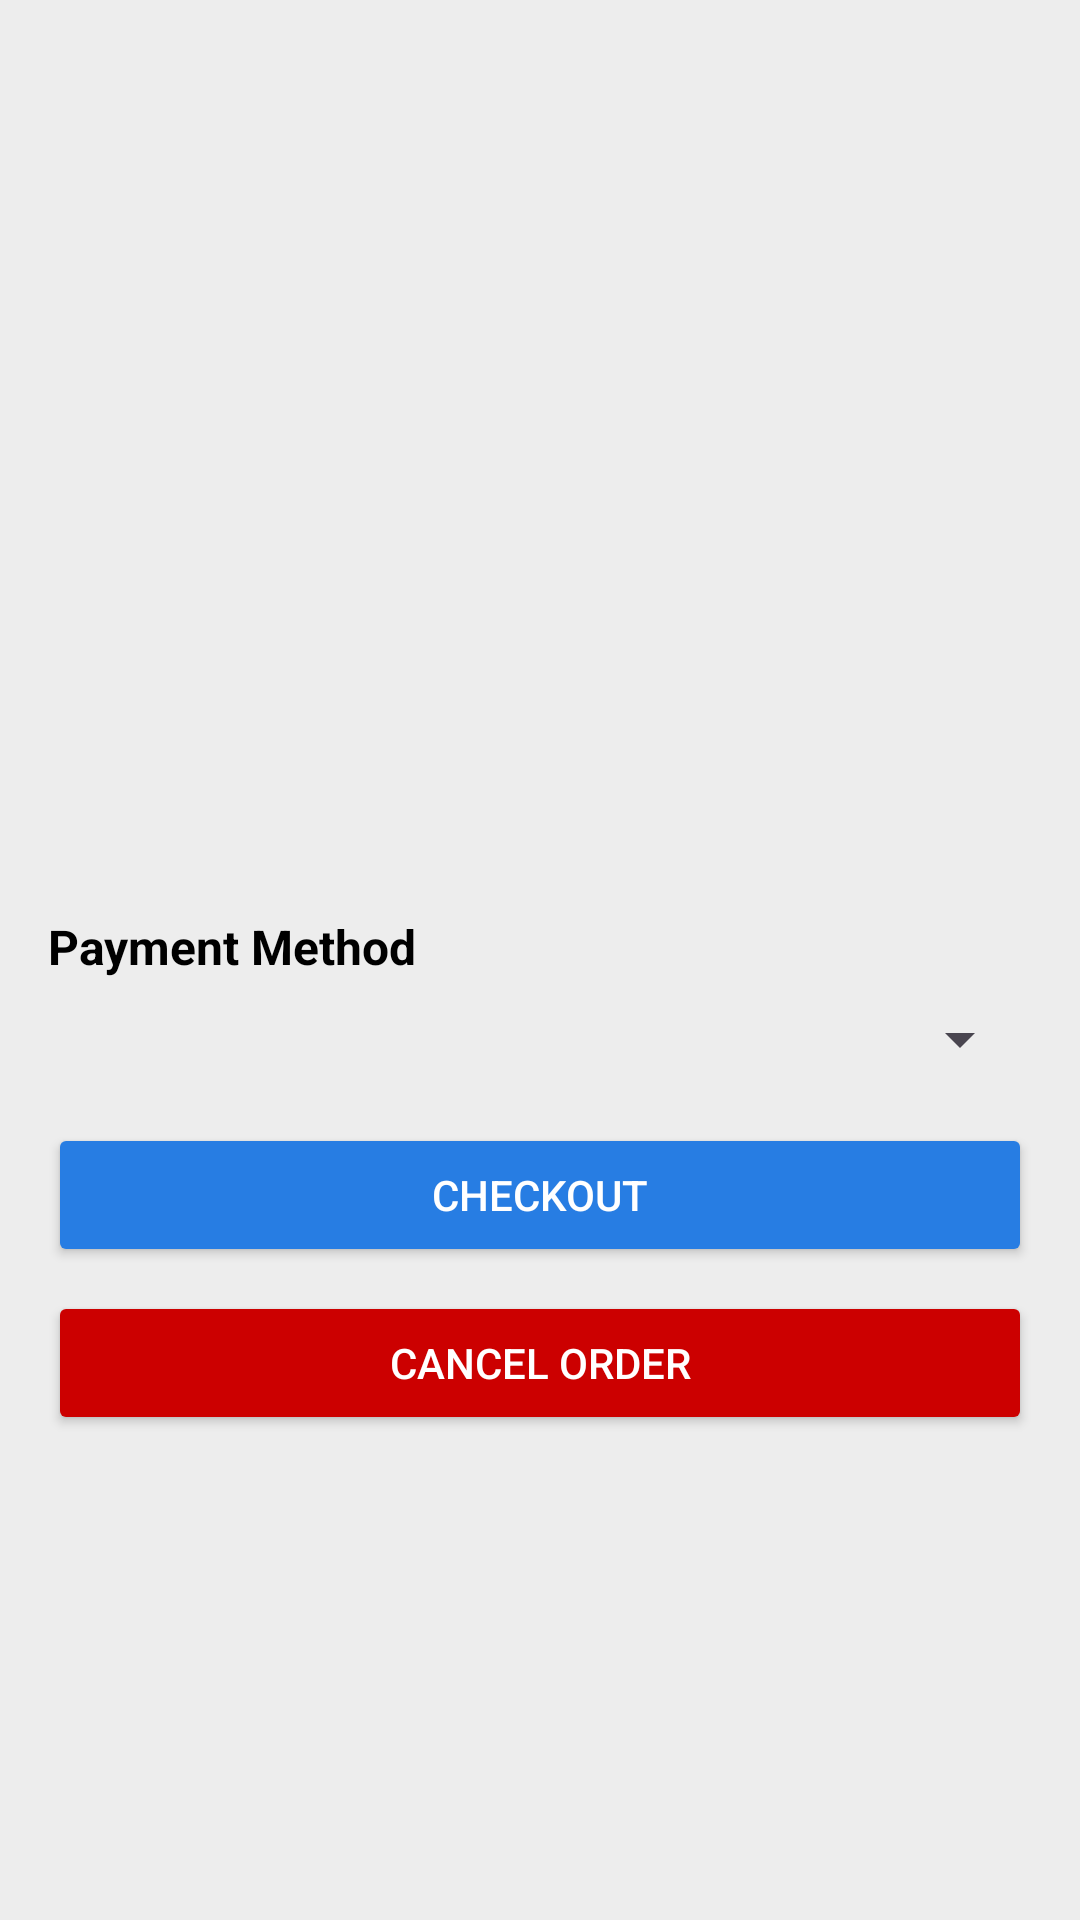

Android layout source for this screen:
<!-- AndroidManifest.xml: application theme Theme.UTS_LEC_MAP -->
<!-- res/layout/fragment_payment.xml -->
<?xml version="1.0" encoding="utf-8"?>
<ScrollView xmlns:android="http://schemas.android.com/apk/res/android"
    android:layout_width="match_parent"
    android:layout_height="match_parent"
    android:background="#EDEDED"
    android:padding="16dp">

    <LinearLayout
        android:layout_width="match_parent"
        android:layout_height="wrap_content"
        android:orientation="vertical">

        
        <ImageView
            android:id="@+id/iv_book_cover"
            android:layout_width="match_parent"
            android:layout_height="200dp"
            android:scaleType="centerCrop"
            android:contentDescription="Book Cover" />

        
        <TextView
            android:id="@+id/tv_book_title"
            android:layout_width="match_parent"
            android:layout_height="wrap_content"
            android:textStyle="bold"
            android:textSize="20sp"
            android:layout_marginTop="16dp"
            android:textColor="@android:color/black" />

        
        <TextView
            android:id="@+id/tv_book_price"
            android:layout_width="match_parent"
            android:layout_height="wrap_content"
            android:textSize="16sp"
            android:layout_marginTop="8dp"
            android:textColor="@android:color/black" />

        
        <TextView
            android:layout_width="wrap_content"
            android:layout_height="wrap_content"
            android:text="Payment Method"
            android:textStyle="bold"
            android:layout_marginTop="16dp"
            android:textSize="16sp"
            android:textColor="@android:color/black" />

        <Spinner
            android:id="@+id/spinner_payment_method"
            android:layout_width="match_parent"
            android:layout_height="wrap_content"
            android:layout_marginTop="8dp" />

        
        <Button
            android:id="@+id/btn_checkout"
            android:layout_width="match_parent"
            android:layout_height="wrap_content"
            android:layout_marginTop="16dp"
            android:text="Checkout"
            android:textColor="@android:color/white"
            android:backgroundTint="@color/bluebuy" />

        
        <Button
            android:id="@+id/btn_cancel_order"
            android:layout_width="match_parent"
            android:layout_height="wrap_content"
            android:layout_marginTop="8dp"
            android:text="Cancel Order"
            android:textColor="@android:color/white"
            android:backgroundTint="@android:color/holo_red_dark" />
    </LinearLayout>
</ScrollView>
<!-- resources referenced by this layout -->
<resources>
  <color name="bluebuy">#277DE3</color>
  <style name="Theme.UTS_LEC_MAP" parent="Base.Theme.UTS_LEC_MAP" />
  <style name="Base.Theme.UTS_LEC_MAP" parent="Theme.Material3.DayNight.NoActionBar">
          
          
      </style>
</resources>
